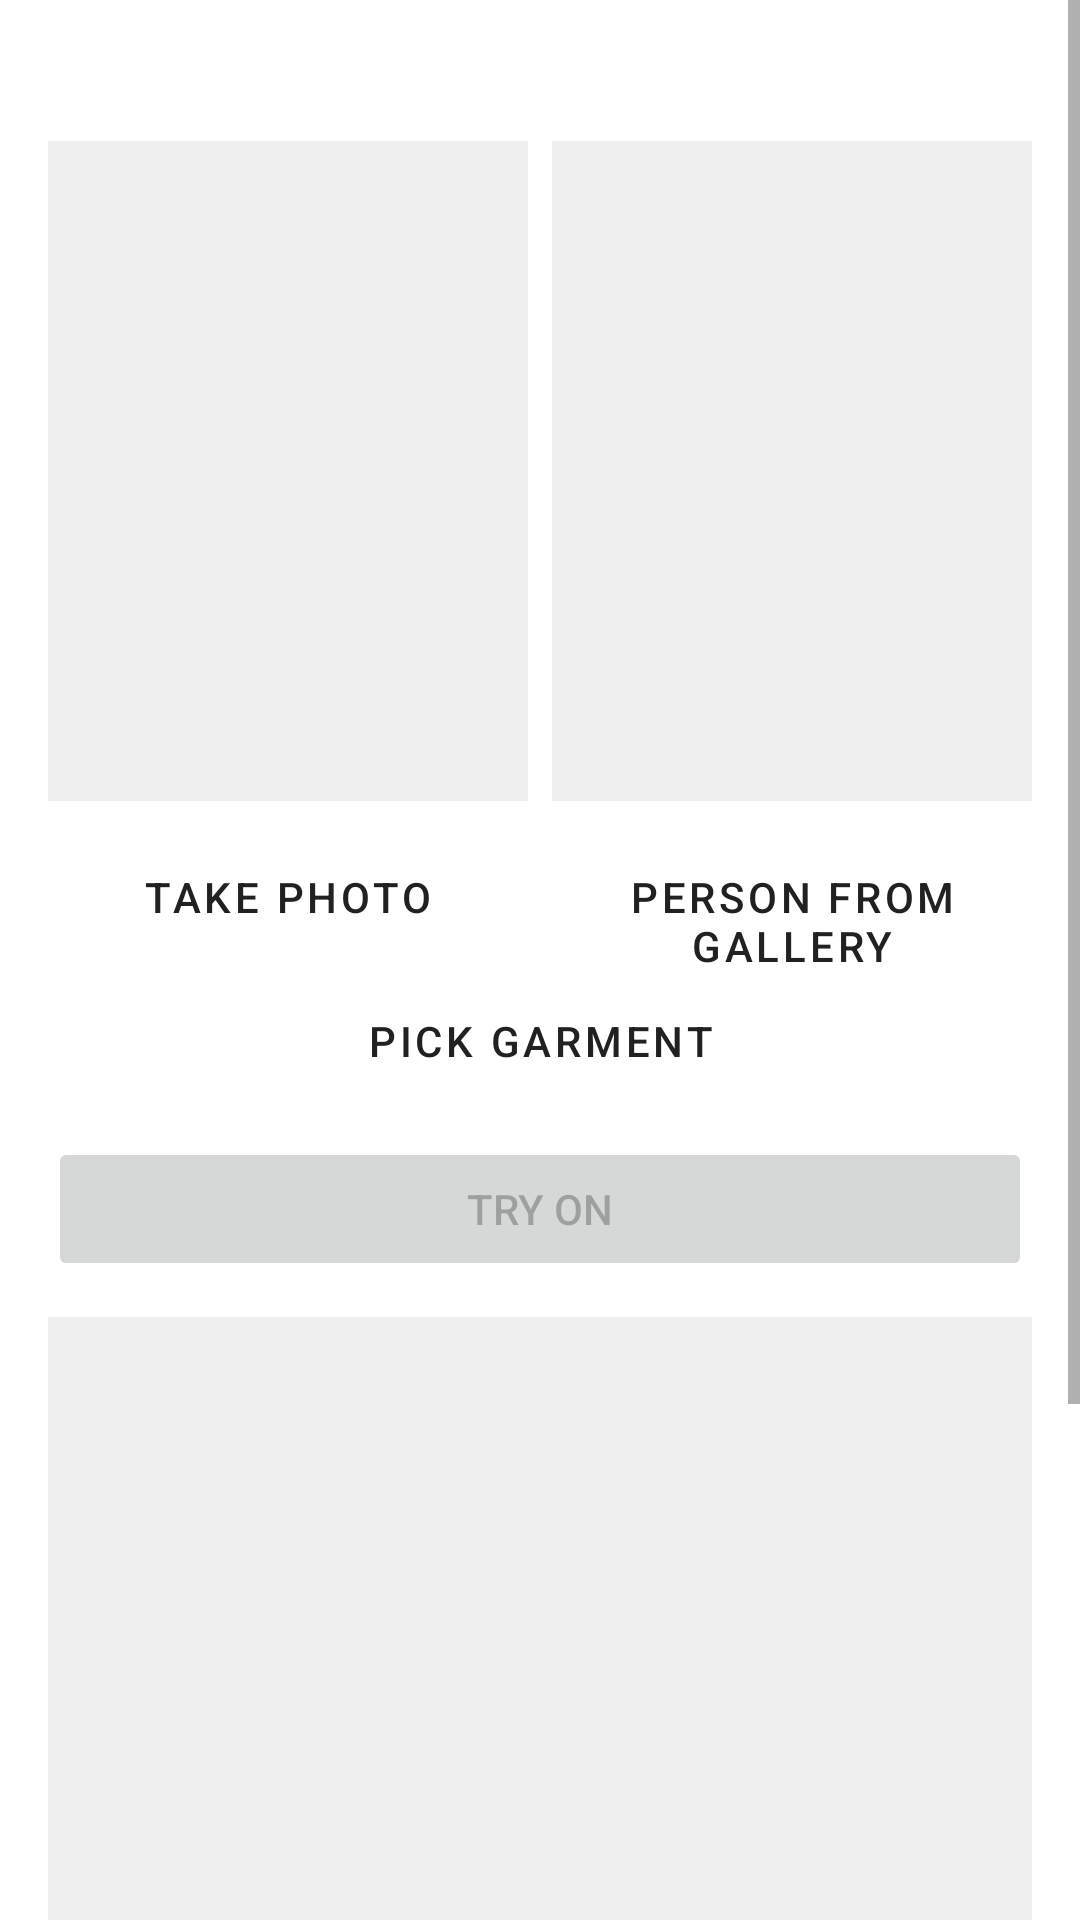

Android layout source for this screen:
<!-- AndroidManifest.xml: application theme Theme.Viton -->
<!-- res/layout/activity_main.xml -->
<?xml version="1.0" encoding="utf-8"?>
<ScrollView xmlns:android="http://schemas.android.com/apk/res/android"
    android:layout_width="match_parent"
    android:layout_height="match_parent">

    <LinearLayout
        android:layout_width="match_parent"
        android:layout_height="wrap_content"
        android:orientation="vertical"
        android:padding="16dp">

        <TextView
            android:id="@+id/statusText"
            android:layout_width="match_parent"
            android:layout_height="wrap_content"
            android:textAppearance="?attr/textAppearanceBody2" />

        <LinearLayout
            android:layout_width="match_parent"
            android:layout_height="220dp"
            android:layout_marginTop="12dp"
            android:orientation="horizontal">

            <ImageView
                android:id="@+id/personImage"
                android:layout_width="0dp"
                android:layout_height="match_parent"
                android:layout_marginEnd="8dp"
                android:layout_weight="1"
                android:background="#22888888"
                android:contentDescription="@string/person"
                android:scaleType="fitCenter" />

            <ImageView
                android:id="@+id/garmentImage"
                android:layout_width="0dp"
                android:layout_height="match_parent"
                android:layout_weight="1"
                android:background="#22888888"
                android:contentDescription="@string/garment"
                android:scaleType="fitCenter" />
        </LinearLayout>

        <LinearLayout
            android:layout_width="match_parent"
            android:layout_height="wrap_content"
            android:layout_marginTop="8dp"
            android:orientation="horizontal">

            <Button
                android:id="@+id/capturePersonButton"
                style="@style/Widget.MaterialComponents.Button.OutlinedButton"
                android:layout_width="0dp"
                android:layout_height="wrap_content"
                android:layout_marginEnd="8dp"
                android:layout_weight="1"
                android:text="@string/capture_person" />

            <Button
                android:id="@+id/pickPersonButton"
                style="@style/Widget.MaterialComponents.Button.OutlinedButton"
                android:layout_width="0dp"
                android:layout_height="wrap_content"
                android:layout_weight="1"
                android:text="@string/pick_person" />
        </LinearLayout>

        <Button
            android:id="@+id/pickGarmentButton"
            style="@style/Widget.MaterialComponents.Button.OutlinedButton"
            android:layout_width="match_parent"
            android:layout_height="wrap_content"
            android:text="@string/pick_garment" />

        <Button
            android:id="@+id/tryOnButton"
            android:layout_width="match_parent"
            android:layout_height="wrap_content"
            android:layout_marginTop="8dp"
            android:enabled="false"
            android:text="@string/try_on" />

        <ProgressBar
            android:id="@+id/progress"
            style="?android:attr/progressBarStyleHorizontal"
            android:layout_width="match_parent"
            android:layout_height="wrap_content"
            android:indeterminate="true"
            android:visibility="gone" />

        <ImageView
            android:id="@+id/resultImage"
            android:layout_width="match_parent"
            android:layout_height="420dp"
            android:layout_marginTop="12dp"
            android:background="#22888888"
            android:contentDescription="@string/result"
            android:scaleType="fitCenter" />
    </LinearLayout>
</ScrollView>
<!-- resources referenced by this layout -->
<resources>
  <string name="capture_person">Take photo</string>
  <string name="garment">Garment</string>
  <string name="person">Person</string>
  <string name="pick_garment">Pick garment</string>
  <string name="pick_person">Person from gallery</string>
  <string name="result">Result</string>
  <string name="try_on">Try on</string>
  <style name="Theme.Viton" parent="Theme.MaterialComponents.DayNight.DarkActionBar" />
</resources>
